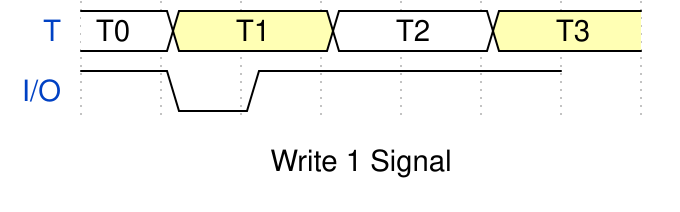

Give the WaveDrom (WaveJSON) description of this timing diagram.

{signal:
 [
  {name: 'T', wave:'=3.=.3.', data:"T0 T1 T2 T3 T4 T5"},
  {name: 'I/O', wave:'101...' },
 ],
   foot: {text: 'Write 1 Signal'},
}
